Image classification data set "classification_dataset" (SahanaK17/Coffee_Fruit_Prediction on GitHub). Class labels (3): overripe, ripe, unripe.

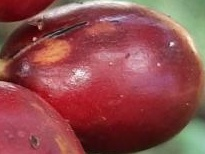
Label: overripe

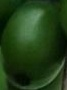
Label: unripe

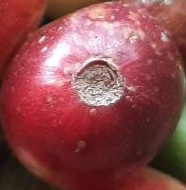
Label: ripe

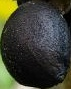
Label: overripe

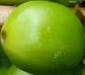
Label: unripe

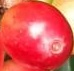
Label: ripe
